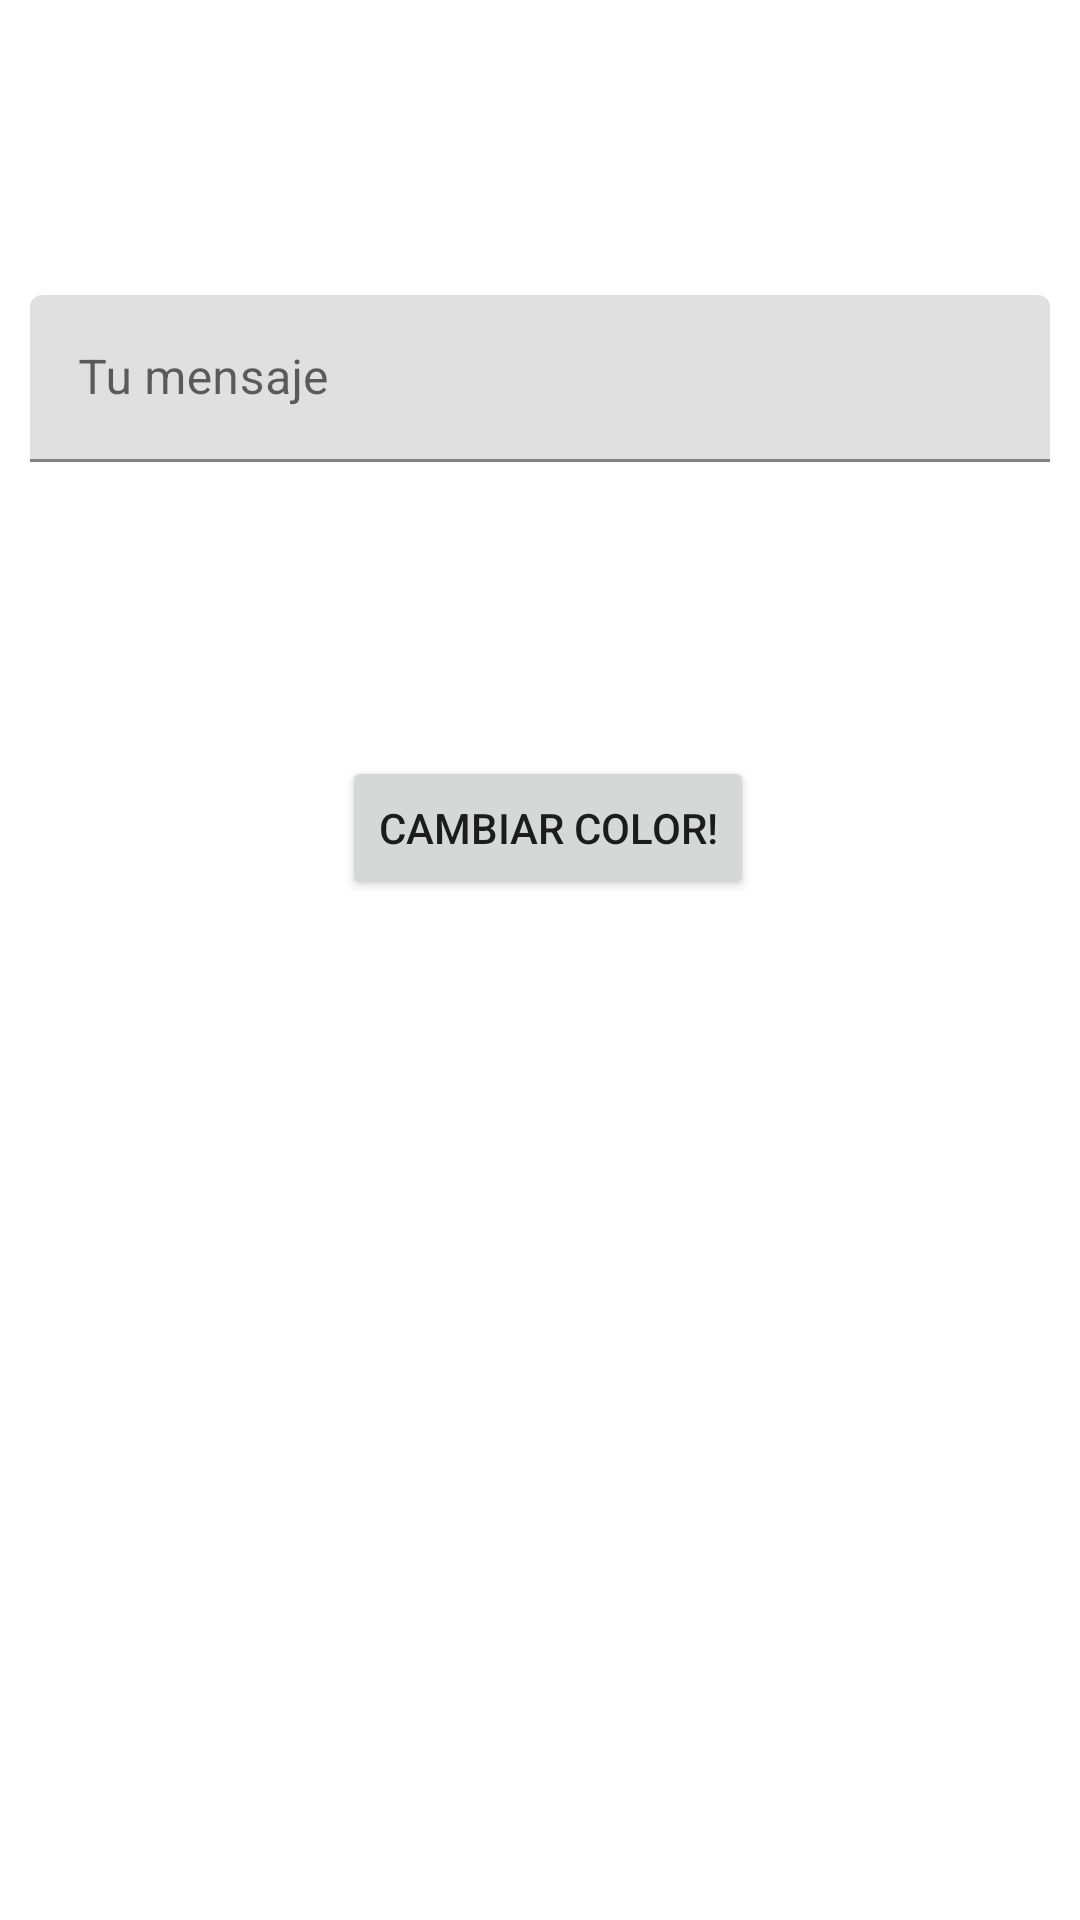

Write the Android layout XML for this screen, with the resource values it uses.
<!-- AndroidManifest.xml: application theme Theme.MySunFlowerApp -->
<!-- res/layout/activity_main.xml -->
<?xml version="1.0" encoding="utf-8"?>
<androidx.constraintlayout.widget.ConstraintLayout xmlns:android="http://schemas.android.com/apk/res/android"
    xmlns:app="http://schemas.android.com/apk/res-auto"
    xmlns:tools="http://schemas.android.com/tools"
    android:layout_width="match_parent"
    android:layout_height="match_parent"
    tools:context=".MainActivity">

    <com.google.android.material.textfield.TextInputLayout
        android:id="@+id/text_input_l"
        android:layout_width="match_parent"
        android:layout_height="wrap_content"
        android:layout_margin="10dp"
        app:layout_constraintBottom_toTopOf="@+id/button_color"
        app:layout_constraintEnd_toEndOf="parent"
        app:layout_constraintStart_toStartOf="parent"
        app:layout_constraintTop_toTopOf="parent">

        <com.google.android.material.textfield.TextInputEditText
            android:id="@+id/text_input_et"
            android:layout_width="match_parent"
            android:layout_height="wrap_content"
            android:hint="Tu mensaje" />
    </com.google.android.material.textfield.TextInputLayout>

    <Button
        android:id="@+id/button_color"
        android:layout_width="wrap_content"
        android:layout_height="wrap_content"
        android:layout_marginBottom="52dp"
        android:text="Cambiar Color!"
        app:layout_constraintBottom_toTopOf="@+id/button_message"
        app:layout_constraintEnd_toEndOf="parent"
        app:layout_constraintHorizontal_bias="0.512"
        app:layout_constraintStart_toStartOf="parent" />

    <Button
        android:id="@+id/button_message"
        android:layout_width="wrap_content"
        android:layout_height="wrap_content"
        android:visibility="invisible"
        android:layout_marginBottom="80dp"
        android:text="Enviar Mensaje"
        app:layout_constraintBottom_toTopOf="@+id/button_list"
        app:layout_constraintEnd_toEndOf="parent"
        app:layout_constraintHorizontal_bias="0.506"
        app:layout_constraintStart_toStartOf="parent" />

    <Button
        android:id="@+id/button_list"
        android:layout_width="wrap_content"
        android:layout_height="wrap_content"
        android:visibility="invisible"
        android:layout_marginBottom="112dp"
        android:backgroundTint="#009688"
        android:text="Ver lista"
        app:layout_constraintBottom_toBottomOf="parent"
        app:layout_constraintEnd_toEndOf="parent"
        app:layout_constraintHorizontal_bias="0.498"
        app:layout_constraintStart_toStartOf="parent" />

</androidx.constraintlayout.widget.ConstraintLayout>
<!-- resources referenced by this layout -->
<resources>
  <style name="Theme.MySunFlowerApp" parent="Theme.MaterialComponents.DayNight.DarkActionBar">
          
          <item name="colorPrimary">@color/purple_500</item>
          <item name="colorPrimaryVariant">@color/purple_700</item>
          <item name="colorOnPrimary">@color/white</item>
          
          <item name="colorSecondary">@color/teal_200</item>
          <item name="colorSecondaryVariant">@color/teal_700</item>
          <item name="colorOnSecondary">@color/black</item>
          
          <item name="android:statusBarColor">?attr/colorPrimaryVariant</item>
          
      </style>
  <color name="purple_500">#FF6200EE</color>
  <color name="purple_700">#FF3700B3</color>
  <color name="white">#FFFFFFFF</color>
  <color name="teal_200">#FF03DAC5</color>
  <color name="teal_700">#FF018786</color>
  <color name="black">#FF000000</color>
</resources>
